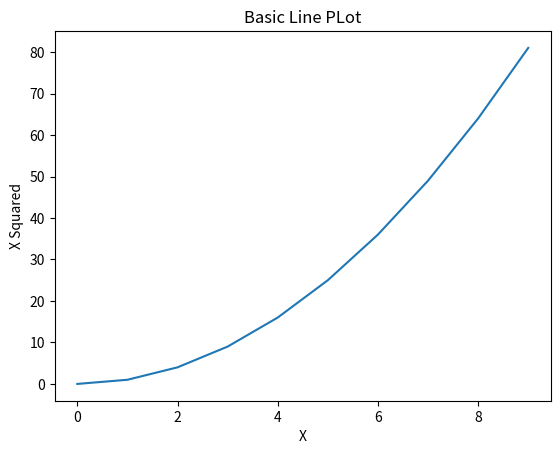

Recreate this plot in Python.
import matplotlib.pyplot as plt
import numpy as np

print("\n")
print("Line PLot Graph")
print("\n")

x = np.arange(0,10) # values from 1 to 9
y = x**2 # squared values from x

plt.plot(x,y) # define x and y dataset and create line plot 
plt.title("Basic Line PLot") # plot title
plt.xlabel("X") # xlabel
plt.ylabel("X Squared") # y label

plt.grid(False) # grid 

plt.show() # display the plot
